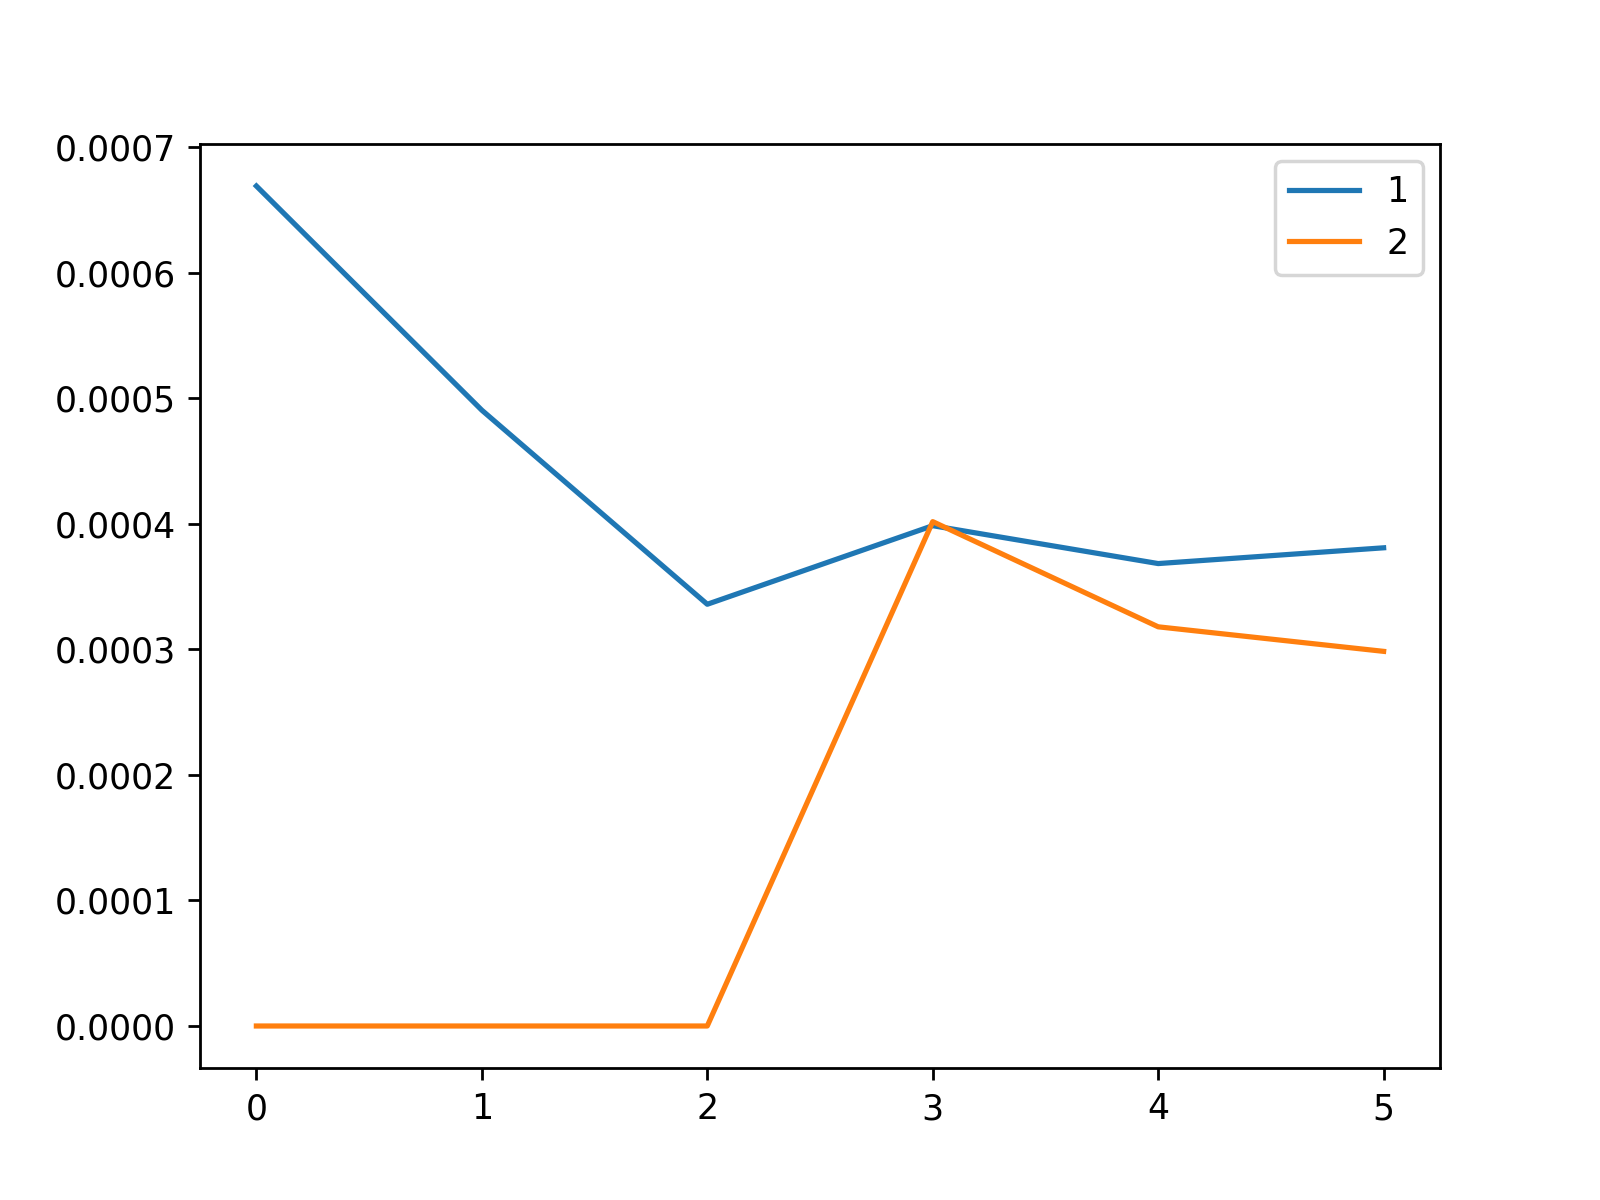

Data behind this chart, as committed beside it:
, 1, 2
0, 0.0006692, 0.0
1, 0.0004906, 0.0
2, 0.000336, 0.0
3, 0.0003986, 0.0004018
4, 0.0003684, 0.000318
5, 0.000381, 0.0002985
